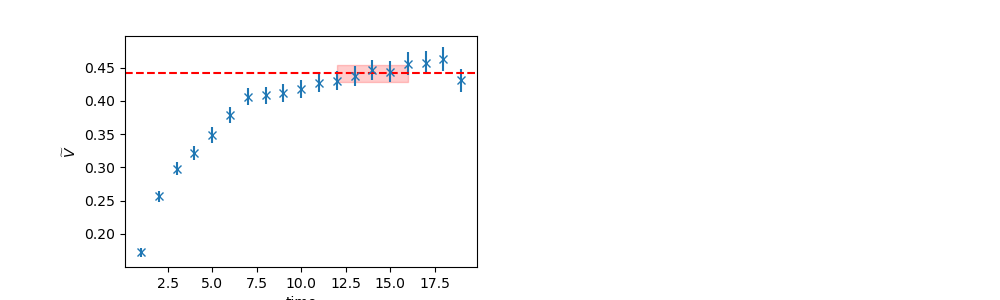

The table this chart was drawn from, first rows:
	EffectiveMass	Error	RegUp	RegLow
0	0.4412	0.01305	17	12
